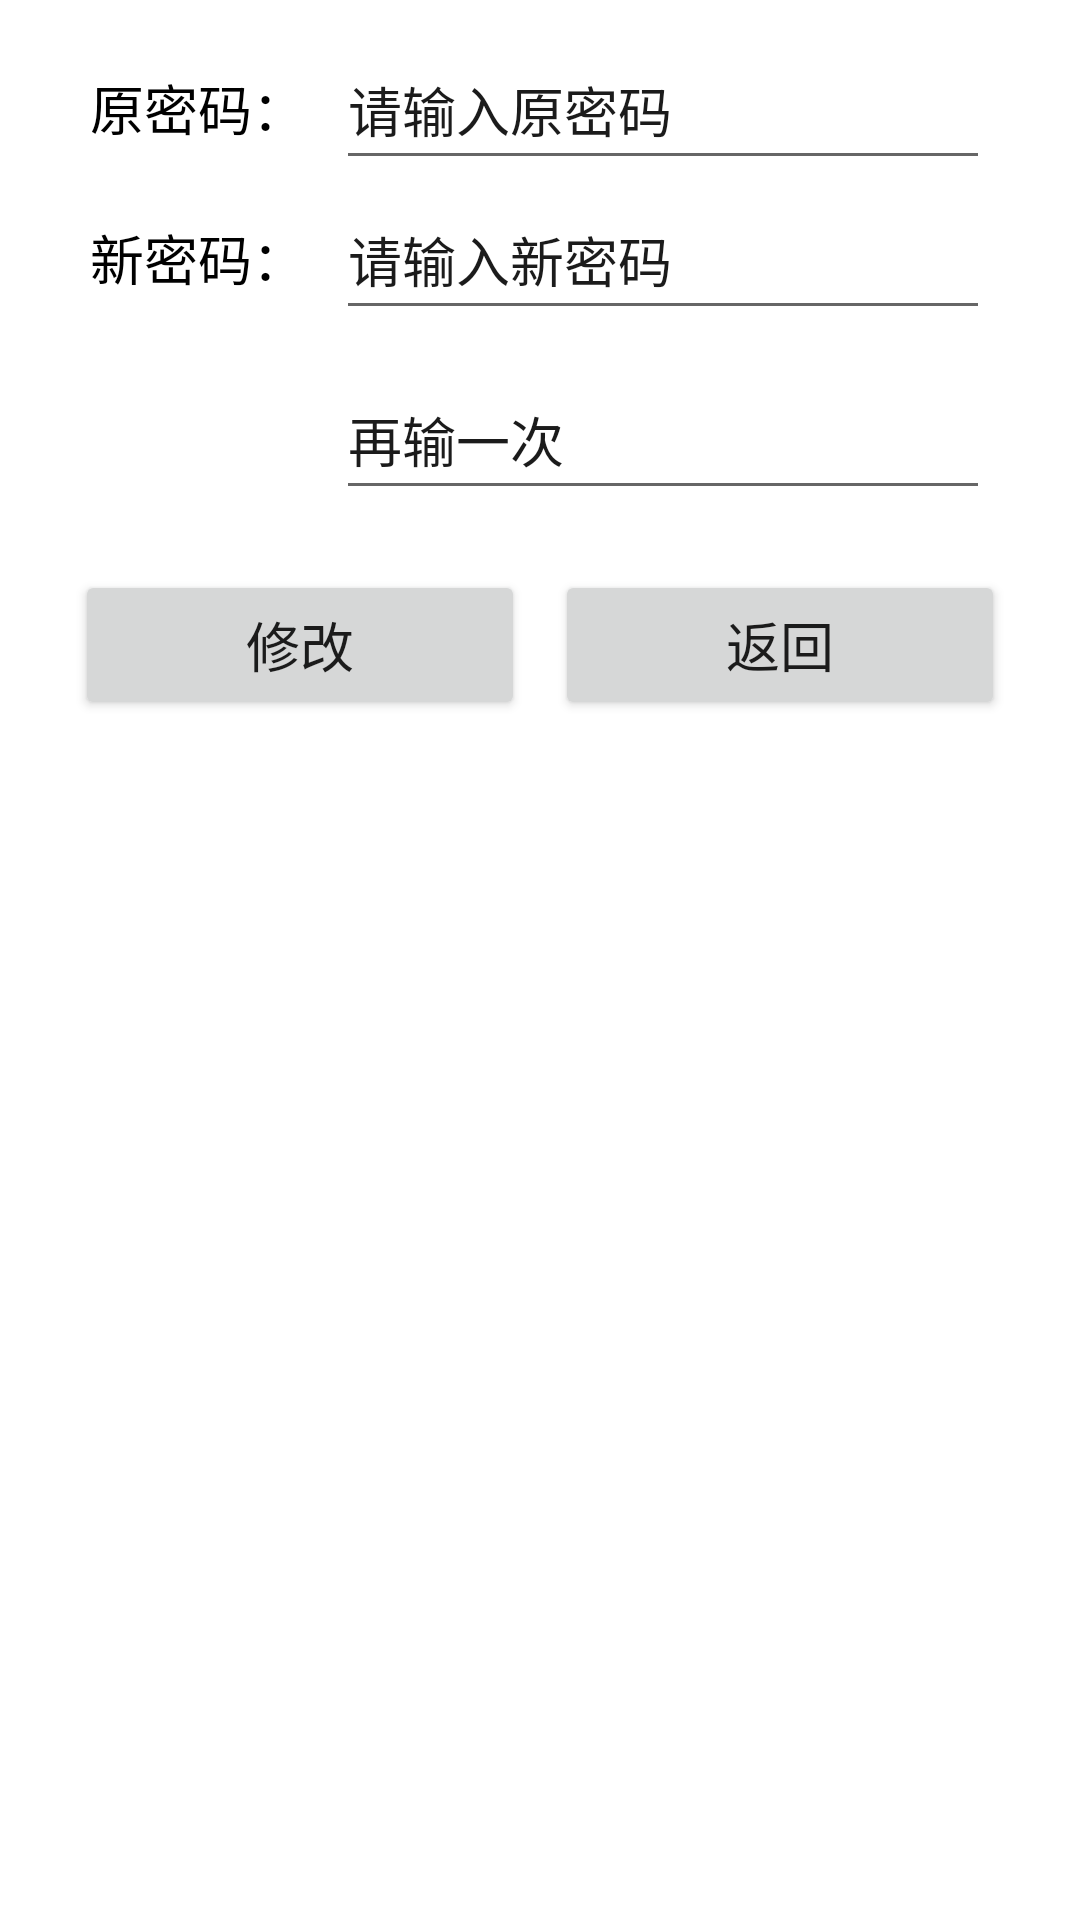

Reconstruct the res/layout file that produces this screen, plus the resources it refers to.
<!-- AndroidManifest.xml: application theme AppTheme -->
<!-- res/layout/activity_change_password.xml -->
<?xml version="1.0" encoding="utf-8"?>
<layout>

    <LinearLayout xmlns:android="http://schemas.android.com/apk/res/android"
        xmlns:app="http://schemas.android.com/apk/res-auto"
        xmlns:tools="http://schemas.android.com/tools"
        android:layout_width="match_parent"
        android:layout_height="match_parent"
        android:orientation="vertical"
        android:padding="10dp"
        tools:context="com.example.mentalhealth.activity.ChangePasswordActivity">

    <LinearLayout
        android:layout_width="match_parent"
        android:layout_height="wrap_content"
        android:orientation="horizontal"
        android:gravity="center_horizontal">
        <TextView
            android:layout_width="wrap_content"
            android:layout_height="wrap_content"
            android:textSize="18dp"
            android:layout_marginLeft="20dp"
            android:text="原密码："
            android:textColor="@color/black" />

        <EditText
            android:id="@+id/etOldPwd"
            android:layout_width="match_parent"
            android:layout_height="50dp"
            android:layout_marginLeft="10dp"
            android:layout_marginRight="20dp"
            android:inputType="textPassword"
            android:hint="请输入原密码"
            android:textColor="@color/black" />
        </LinearLayout>

    <LinearLayout
        android:layout_width="match_parent"
        android:layout_height="wrap_content"
        android:orientation="horizontal"
        android:gravity="center_horizontal">
        <TextView
            android:layout_width="wrap_content"
            android:layout_height="wrap_content"
            android:textSize="18dp"
            android:layout_marginLeft="20dp"
            android:text="新密码："
            android:textColor="@color/black" />

        <EditText
            android:id="@+id/etPwd"
            android:layout_width="match_parent"
            android:layout_height="50dp"
            android:layout_marginLeft="10dp"
            android:layout_marginRight="20dp"
            android:inputType="textPassword"
            android:hint="请输入新密码"
            android:textColor="@color/black" />
    </LinearLayout>


        <EditText
            android:id="@+id/etPWd1"
            android:layout_width="match_parent"
            android:layout_height="50dp"
            android:layout_marginLeft="102dp"
            android:layout_marginTop="10dp"
            android:layout_marginRight="20dp"
            android:hint="再输一次"
            android:inputType="textPassword"
            android:textColor="@color/black" />
    <LinearLayout
        android:layout_width="match_parent"
        android:layout_height="wrap_content"
        android:layout_marginTop="10dp"
        android:orientation="horizontal"
        android:gravity="center_horizontal">

        <Button
            android:id="@+id/btnChange"
            android:layout_marginTop="10dp"
            android:layout_width="150dp"
            android:layout_height="50dp"
            android:onClick="onClick"
            android:text="修改"
            android:textSize="18dp"/>

        <Button
            android:id="@+id/btnBack"
            android:layout_width="150dp"
            android:layout_height="50dp"
            android:onClick="onClick"
            android:layout_marginTop="10dp"
            android:textSize="18dp"
            android:layout_marginLeft="10dp"
            android:text="返回" />
    </LinearLayout>

    </LinearLayout>
</layout>
<!-- resources referenced by this layout -->
<resources>
  <color name="black">#FF000000</color>
  <style name="AppTheme" parent="Theme.MaterialComponents.Light.DarkActionBar">
          
          <item name="colorPrimary">#9BC1E2</item>
          <item name="colorPrimaryVariant">#98C0E3</item>
          <item name="colorOnPrimary">#FFFCFC</item>
          
          <item name="colorSecondary">#336AAE</item>
          <item name="colorSecondaryVariant">#ECD01C</item>
          <item name="colorOnSecondary">#070707</item>
          
          <item name="android:statusBarColor" tools:targetApi="l">?attr/colorPrimaryVariant</item>
          
          <item name="android:textColor">#1B1B1B</item>
          <item name="hintTextColor">#5A5A5A</item>
          <item name="android:textColorHint">#1B1B1B</item>
          <item name="editTextColor">#1B1B1B</item>
          <item name="android:editTextColor">#1B1B1B</item>
      </style>
</resources>
